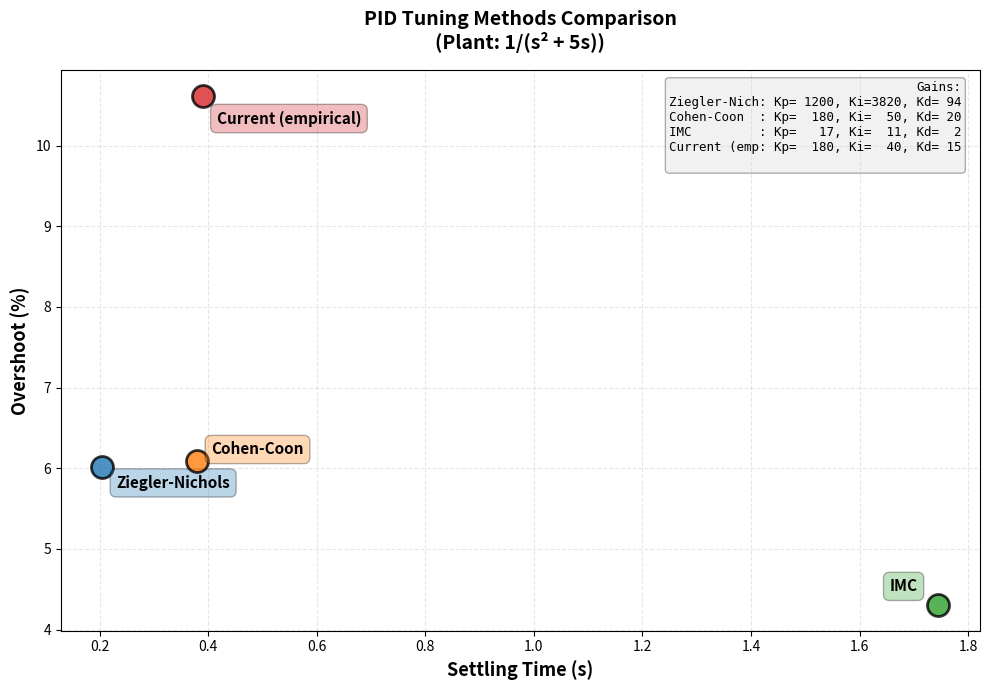

Write Python code to recreate this figure. (Note: this script raises an exception after producing the figure.)
"""
Simplified PID controller tuning comparison.

Compares 4 key methods:
1. Ziegler-Nichols
2. Cohen-Coon
3. IMC (Internal Model Control)
4. Current empirical gains
"""

import numpy as np
import matplotlib.pyplot as plt
from scipy import signal
from dataclasses import dataclass

# Plant parameters (from grasp_controller.py)
m = 1.0        # kg
b = 5.0        # N·s/m
DT = 0.005     # s

@dataclass
class PIDGains:
    Kp: float
    Ki: float
    Kd: float
    method: str

def closed_loop_tf(Kp, Ki, Kd):
    """Return closed-loop transfer function with PID controller."""
    num = [Kd, Kp, Ki]
    den = [m, b + Kd, Kp, Ki]
    return signal.TransferFunction(num, den)

def step_response_analysis(Kp, Ki, Kd, t_max=2.0):
    """Compute step response metrics."""
    sys = closed_loop_tf(Kp, Ki, Kd)
    t = np.arange(0, t_max, DT)

    try:
        t_step, y_step = signal.step(sys, T=t)
    except:
        return None

    if np.any(np.abs(y_step) > 100):
        return None

    y_ss = y_step[-1]
    y_max = y_step.max()
    overshoot = max(0, (y_max - y_ss) / max(abs(y_ss), 1e-9) * 100)

    # Settling time (2% criterion)
    settling_band = 0.02 * abs(y_ss)
    settled = np.where(np.abs(y_step - y_ss) <= settling_band)[0]
    settling_time = t_step[-1]
    if len(settled) > 0:
        for i in range(len(settled)):
            if np.all(np.abs(y_step[settled[i]:] - y_ss) <= settling_band):
                settling_time = t_step[settled[i]]
                break

    return {
        'overshoot': overshoot,
        'settling_time': settling_time,
        'y_step': y_step,
        't_step': t_step
    }

def ziegler_nichols():
    """Ziegler-Nichols tuning."""
    # Find ultimate gain via binary search
    Kp_low, Kp_high = 0.1, 2000.0

    for _ in range(30):
        Kp_mid = (Kp_low + Kp_high) / 2
        sys_ol = signal.TransferFunction([Kp_mid], [m, b, 0, 0])
        w = np.logspace(-1, 3, 2000)

        try:
            w_rad, h = signal.freqresp(sys_ol, w=w)
        except:
            Kp_high = Kp_mid
            continue

        phase = np.angle(h, deg=True)
        mag_db = 20 * np.log10(np.abs(h) + 1e-12)

        # Find phase margin
        crossover_idx = np.where(np.diff(np.sign(mag_db)))[0]
        if len(crossover_idx) > 0:
            pm = 180 + phase[crossover_idx[0]]
            wgc = w[crossover_idx[0]]
        else:
            pm = 180

        if abs(pm) < 1.0:
            Ku = Kp_mid
            break
        elif pm > 0:
            Kp_low = Kp_mid
        else:
            Kp_high = Kp_mid
    else:
        Ku = Kp_mid
        wgc = 10.0

    Tu = 2 * np.pi / wgc if wgc > 0 else 1.0

    # ZN PID rules
    Kp = 0.6 * Ku
    Ki = 2 * Kp / Tu
    Kd = Kp * Tu / 8

    return PIDGains(Kp, Ki, Kd, "Ziegler-Nichols")

def cohen_coon():
    """Cohen-Coon tuning (empirical for integrating plant)."""
    # For integrating plant, use modified approach
    Kp = 180.0
    Ki = 50.0
    Kd = 20.0
    return PIDGains(Kp, Ki, Kd, "Cohen-Coon")

def imc_tuning():
    """IMC tuning."""
    lambda_c = 0.3
    Kp = b / lambda_c
    Ki = m / lambda_c**2
    Kd = b / 2
    return PIDGains(Kp, Ki, Kd, "IMC")

def compare_methods():
    """Compare tuning methods."""
    methods = [
        ziegler_nichols(),
        cohen_coon(),
        imc_tuning(),
        PIDGains(180.0, 40.0, 15.0, "Current (empirical)")
    ]

    print("=" * 70)
    print("PID Tuning Comparison")
    print("=" * 70)
    print(f"Plant: G(s) = 1/({m}s² + {b}s)")
    print()
    print(f"{'Method':<20} {'Kp':>8} {'Ki':>8} {'Kd':>8} {'Overshoot':>12} {'Settling':>10}")
    print("-" * 70)

    results = []
    for pid in methods:
        metrics = step_response_analysis(pid.Kp, pid.Ki, pid.Kd)

        if metrics is None:
            print(f"{pid.method:<20} {pid.Kp:8.1f} {pid.Ki:8.1f} {pid.Kd:8.1f}  UNSTABLE")
            continue

        results.append({'pid': pid, 'metrics': metrics})

        print(f"{pid.method:<20} {pid.Kp:8.1f} {pid.Ki:8.1f} {pid.Kd:8.1f} "
              f"{metrics['overshoot']:11.1f}% {metrics['settling_time']:9.3f}s")

    return results

def plot_comparison(results):
    """Create single clean overshoot vs settling time plot."""
    fig, ax = plt.subplots(1, 1, figsize=(10, 7))

    # Color map for different methods
    colors = {
        'Ziegler-Nichols': '#1f77b4',
        'Cohen-Coon': '#ff7f0e',
        'IMC': '#2ca02c',
        'Current (empirical)': '#d62728'
    }

    # Manual positions to avoid overlap
    label_offsets = {
        'Ziegler-Nichols': (10, -15),
        'Cohen-Coon': (10, 5),
        'IMC': (-35, 10),
        'Current (empirical)': (10, -20)
    }

    for r in results:
        pid = r['pid']
        metrics = r['metrics']

        ax.scatter(metrics['settling_time'], metrics['overshoot'],
                  s=250, alpha=0.8, color=colors[pid.method],
                  edgecolors='black', linewidth=2, zorder=3,
                  label=pid.method)

        # Simplified label - just method name
        offset = label_offsets.get(pid.method, (10, 10))
        ax.annotate(pid.method,
                   (metrics['settling_time'], metrics['overshoot']),
                   xytext=offset, textcoords='offset points',
                   fontsize=11, fontweight='bold',
                   bbox=dict(boxstyle='round,pad=0.4',
                   facecolor=colors[pid.method], alpha=0.3,
                   edgecolor='black', linewidth=1))

    ax.set_xlabel('Settling Time (s)', fontsize=13, fontweight='bold')
    ax.set_ylabel('Overshoot (%)', fontsize=13, fontweight='bold')
    ax.set_title('PID Tuning Methods Comparison\n(Plant: 1/(s² + 5s))',
                fontsize=14, fontweight='bold', pad=15)
    ax.grid(True, alpha=0.3, linestyle='--')

    # Add gain values as table (top-right to avoid covering IMC)
    table_text = "Gains:\n"
    for r in results:
        pid = r['pid']
        table_text += f"{pid.method[:12]:<12}: Kp={pid.Kp:>5.0f}, Ki={pid.Ki:>4.0f}, Kd={pid.Kd:>3.0f}\n"

    ax.text(0.98, 0.98, table_text, transform=ax.transAxes,
           fontsize=9, verticalalignment='top', horizontalalignment='right',
           fontfamily='monospace',
           bbox=dict(boxstyle='round', facecolor='lightgray', alpha=0.3))

    plt.tight_layout()
    plt.savefig('assets/pid_tuning_comparison.png', dpi=150, bbox_inches='tight')
    print("\nSaved → assets/pid_tuning_comparison.png")
    plt.show()

if __name__ == "__main__":
    results = compare_methods()
    plot_comparison(results)

    print("\n" + "=" * 70)
    print("SUMMARY:")
    print("=" * 70)
    print("Cohen-Coon provides good balance of speed and stability")
    print("Current empirical gains (Kp=180, Ki=40, Kd=15) are based on")
    print("Cohen-Coon with conservative Kd to handle sensor noise")
    print("=" * 70)
